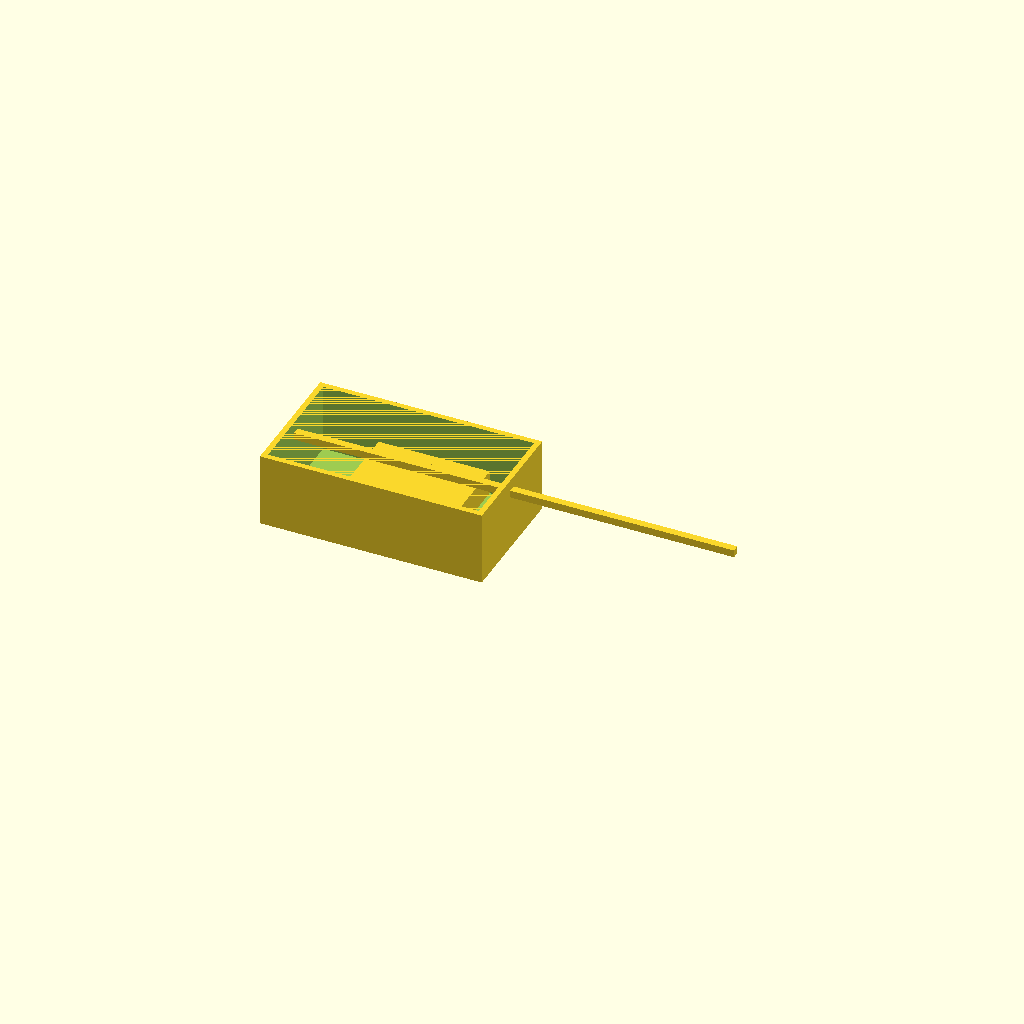
Cell 1: rendered with the file's own defaults.
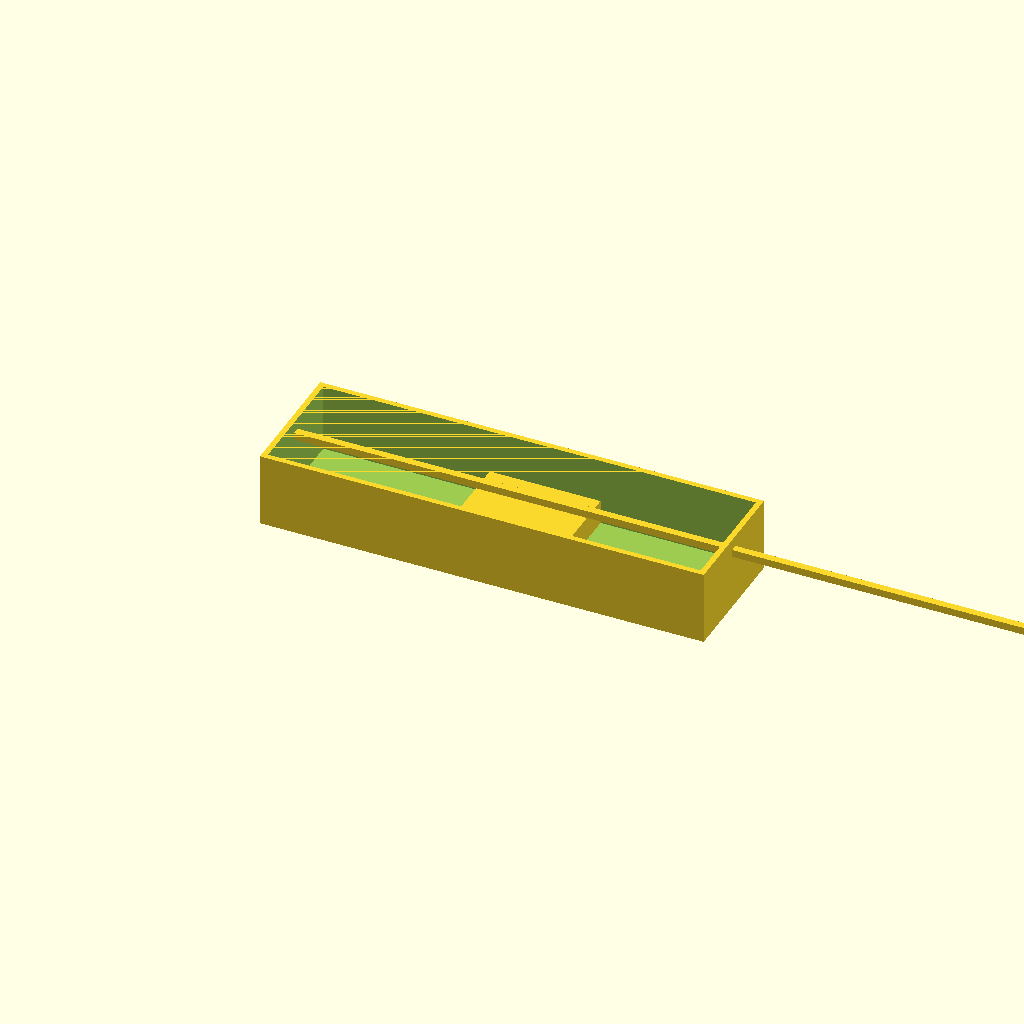
Cell 2: the same model with outer_x = 240.
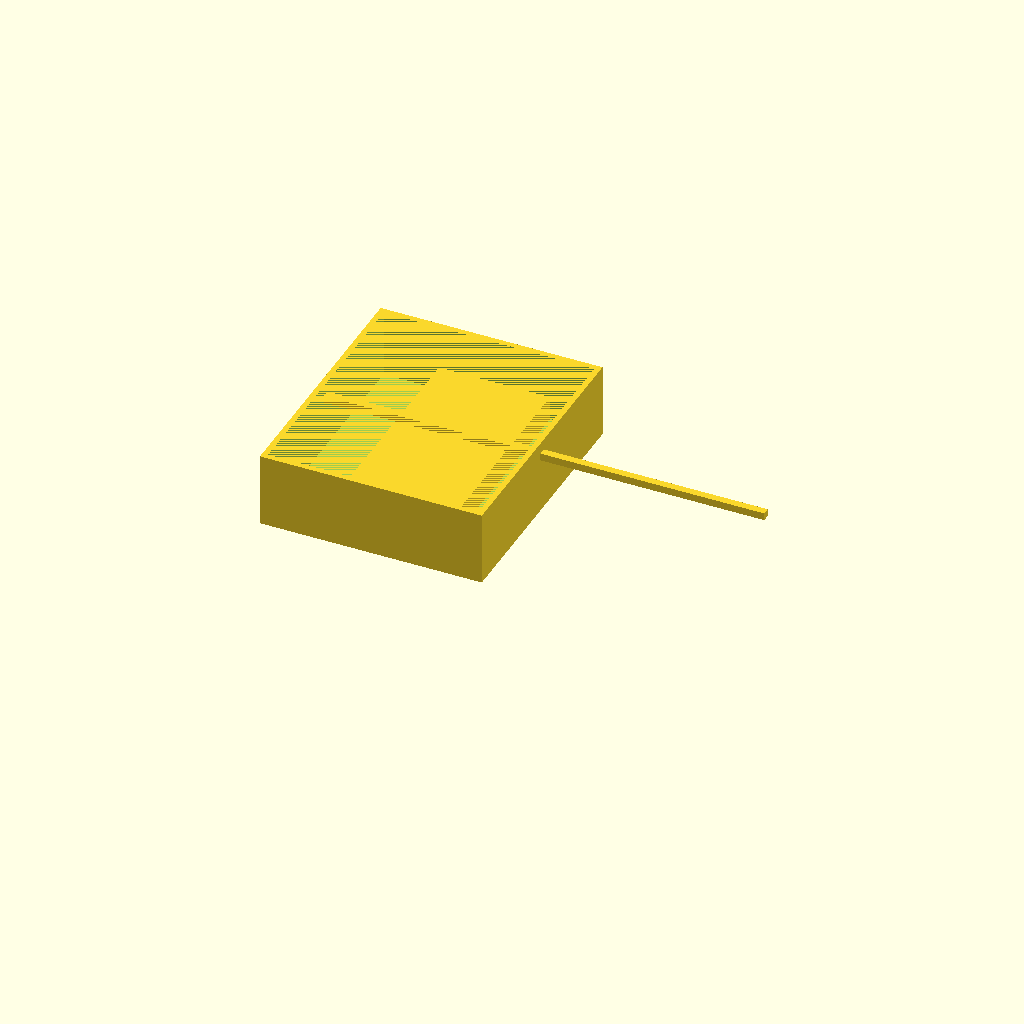
Cell 3: the same model with outer_y = 140.
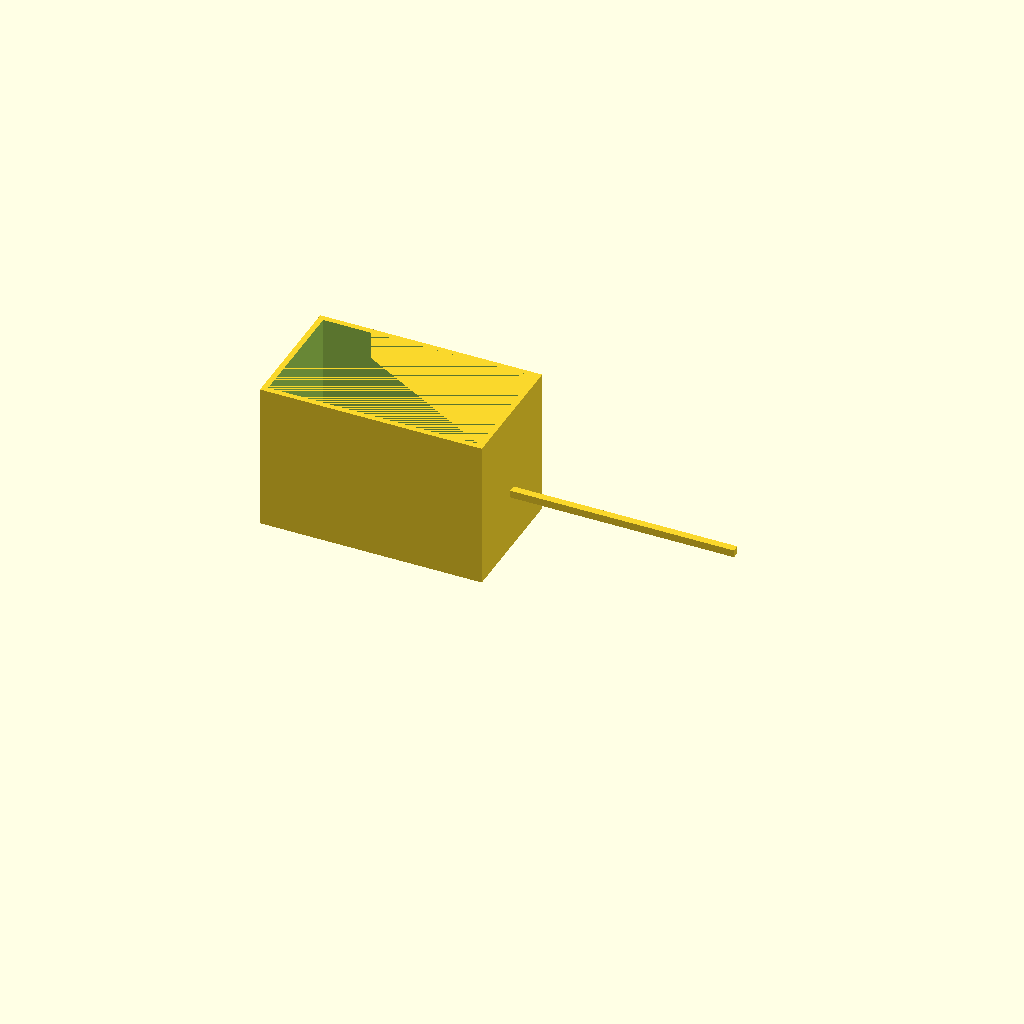
Cell 4 — outer_z set to 80, the other parameters unchanged.
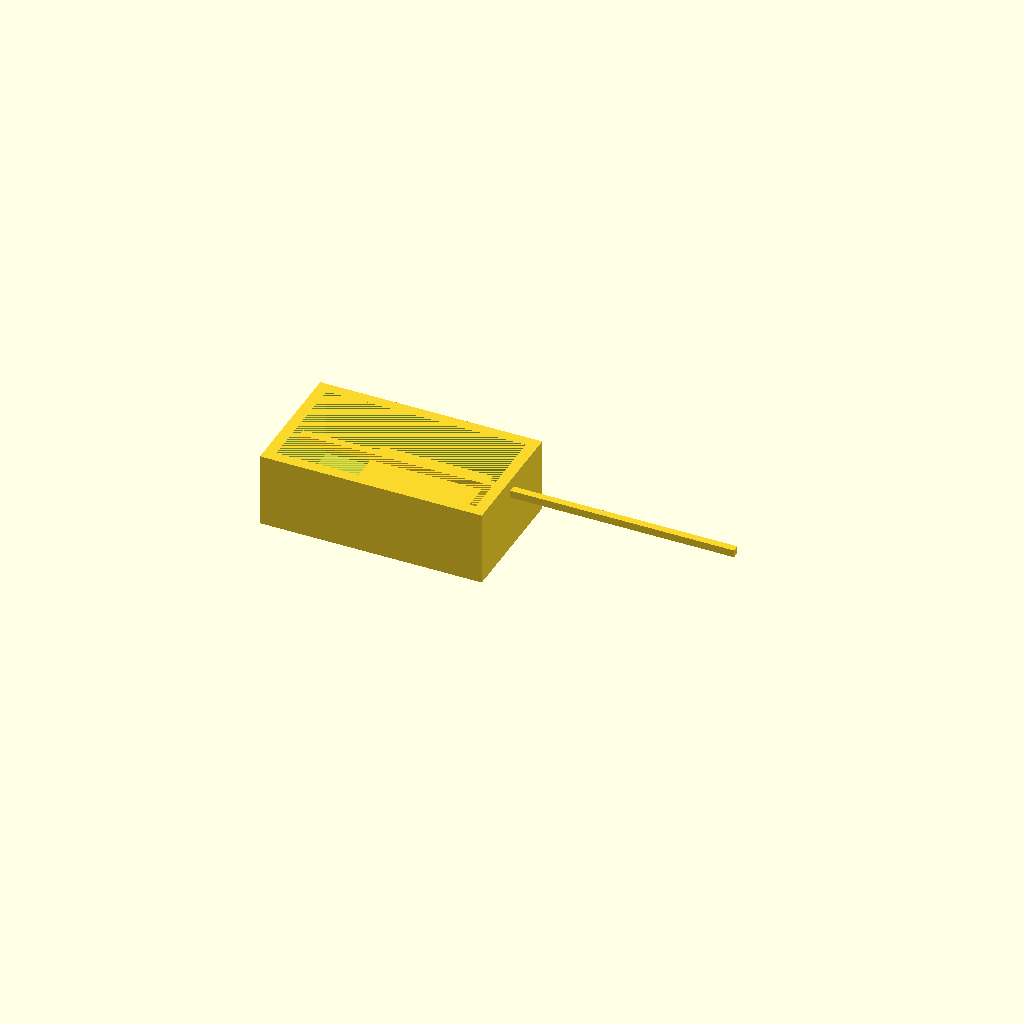
Cell 5: wall_thick = 6 (everything else at default).
One fixed orthographic camera (rotation 55°, 0°, 25°; colour scheme Cornfield) for every cell.
OpenSCAD source file bench/results/main-tiiny/code/tiiny_Qwen_Qwen3-Coder-Next/mini_gel_tank_s1_a0.scad:
// Buffer tank for mini horizontal gel-electrophoresis box
// Outer dimensions: 120 mm (X) x 70 mm (Y) x 40 mm (Z)
// Wall thickness: 3 mm, floor thickness: 3 mm
// Platform: 60 mm long (X), full inner width (Y), top at z = 13 mm (10 mm above inner floor)

$fn = 64;

// Dimensions
outer_x = 120;
outer_y = 70;
outer_z = 40;
wall_thick = 3;
floor_thick = 3;
platform_length = 60;
platform_height = 13; // z = 13 mm from bottom
hole_dia = 2;
hole_z = 30;
hole_y = 0;

// Calculate inner dimensions
inner_x = outer_x - 2 * wall_thick;
inner_y = outer_y - 2 * wall_thick;
inner_z = outer_z - floor_thick;

// Buffer tank shell
module tank_shell() {
    difference() {
        // Outer shell
        cube([outer_x, outer_y, outer_z]);
        
        // Inner cavity (removes interior)
        translate([wall_thick, wall_thick, floor_thick])
            cube([inner_x, inner_y, inner_z]);
        
        // Remove platform area from the bottom (to create hollow under platform)
        // Platform is centered in X, so it starts at (outer_x - platform_length)/2
        platform_start_x = (outer_x - platform_length) / 2;
        translate([wall_thick + platform_start_x, wall_thick, floor_thick])
            cube([platform_length, inner_y, platform_height]);
    }
}

// Platform (solid raised platform)
module platform() {
    platform_start_x = (outer_x - platform_length) / 2;
    translate([wall_thick + platform_start_x, wall_thick, floor_thick])
        cube([platform_length, inner_y, platform_height]);
}

// Electrode holes (through end walls at X = 0 and X = outer_x)
module electrode_holes() {
    // Left hole (at x = 0)
    translate([-1, (outer_y - hole_dia)/2 - 1, hole_z])
        cube([outer_x + 2, hole_dia + 2, hole_dia + 2]);
    
    // Right hole (at x = outer_x)
    translate([outer_x - 1, (outer_y - hole_dia)/2 - 1, hole_z])
        cube([outer_x + 2, hole_dia + 2, hole_dia + 2]);
}

// Build the buffer tank
module buffer_tank() {
    union() {
        // Tank shell
        tank_shell();
        
        // Platform
        platform();
        
        // Electrode holes (cut through end walls)
        electrode_holes();
    }
}

// Render the buffer tank
buffer_tank();
Parameter table extracted from the source (name, type, default, range or options):
outer_x: number, default 120
outer_y: number, default 70
outer_z: number, default 40
wall_thick: number, default 3
floor_thick: number, default 3
platform_length: number, default 60
platform_height: number, default 13
hole_dia: number, default 2
hole_z: number, default 30
hole_y: number, default 0
